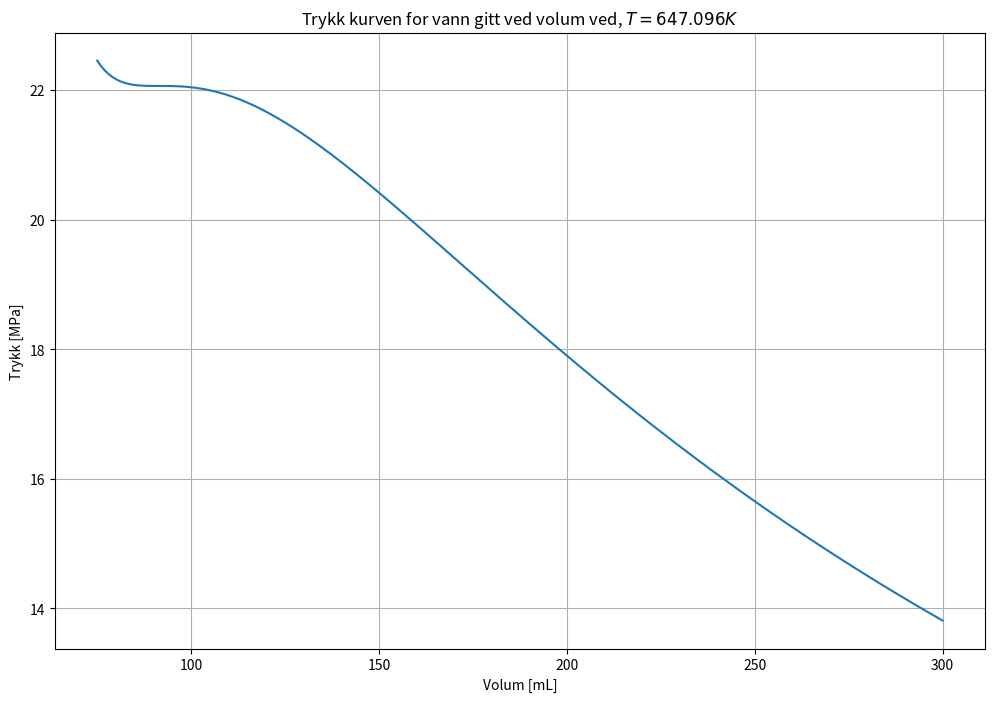
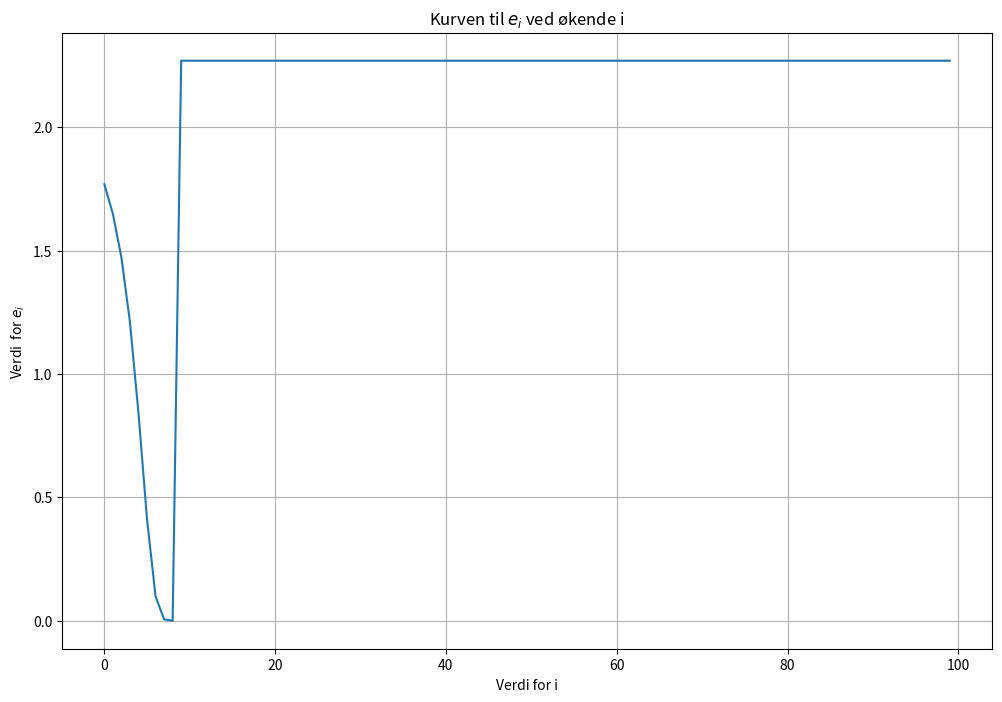
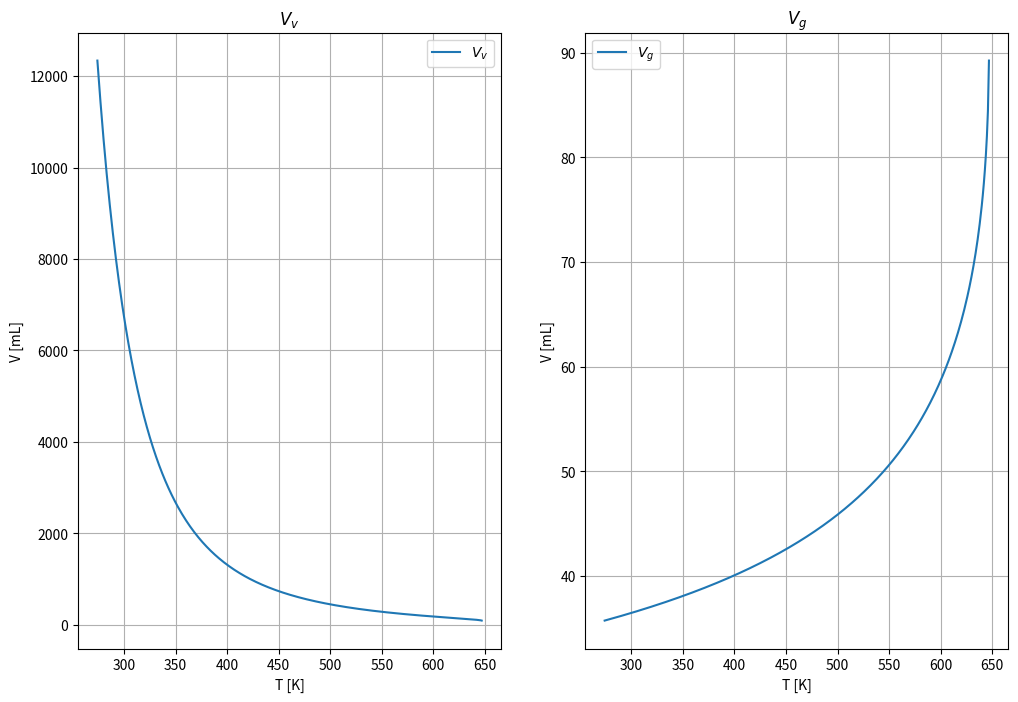
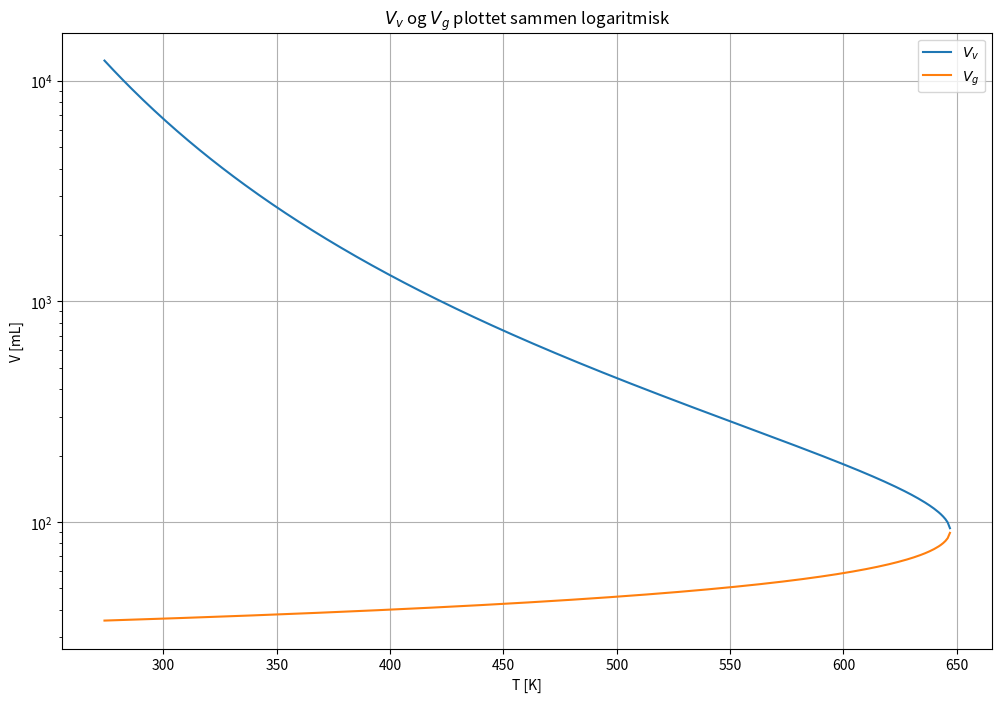
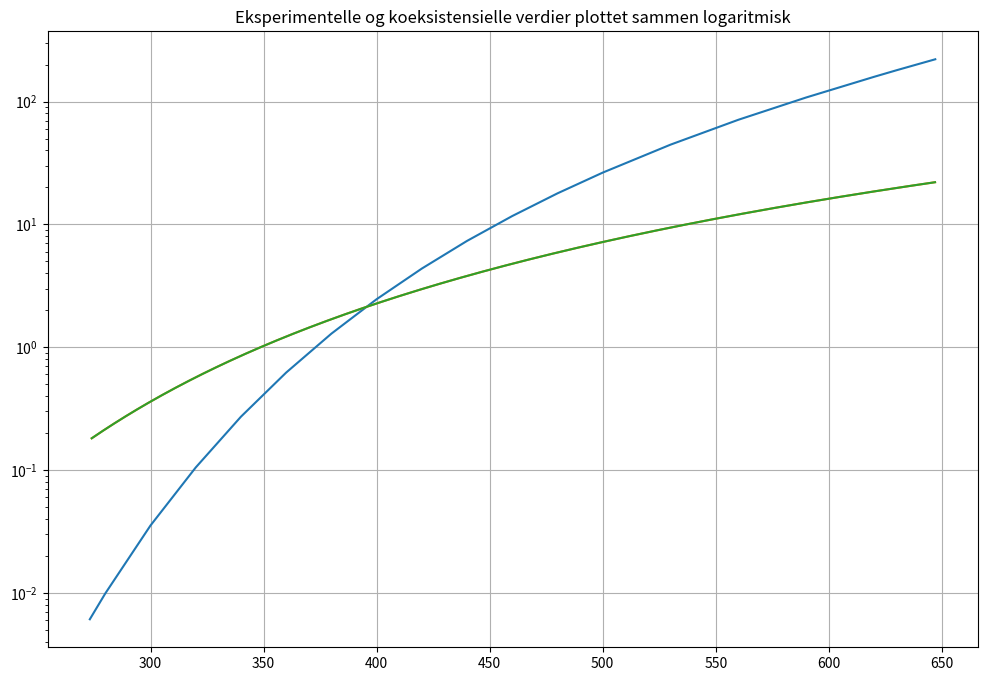
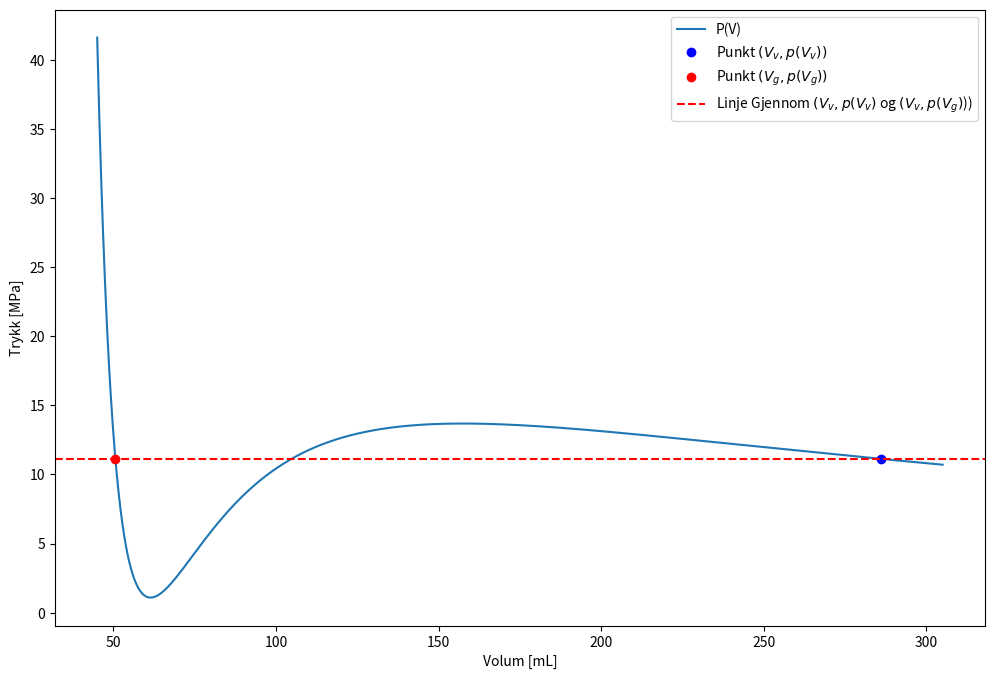
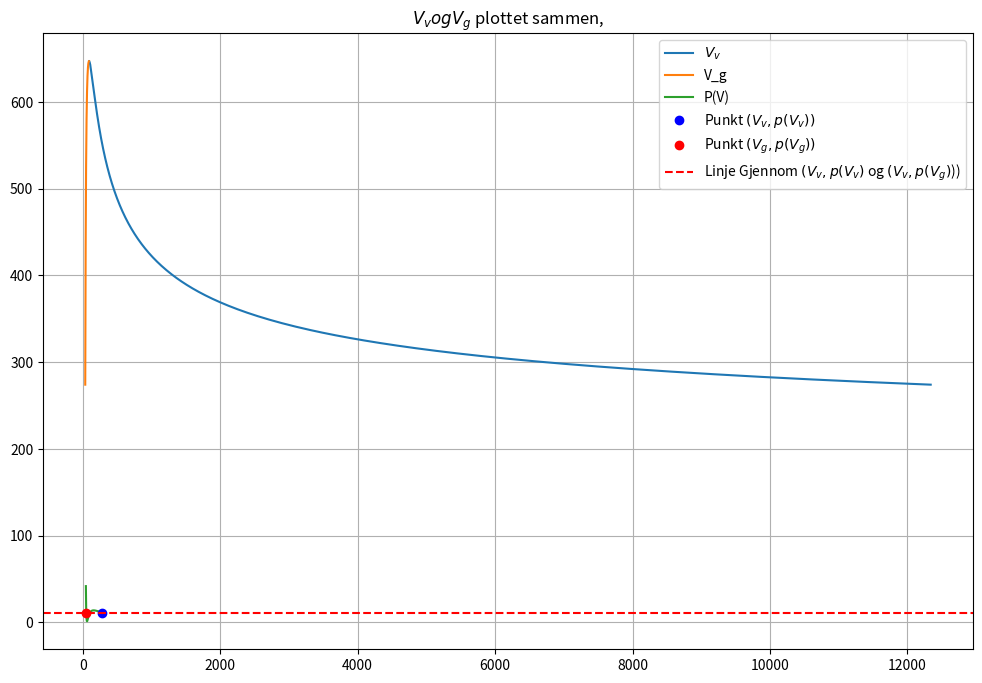
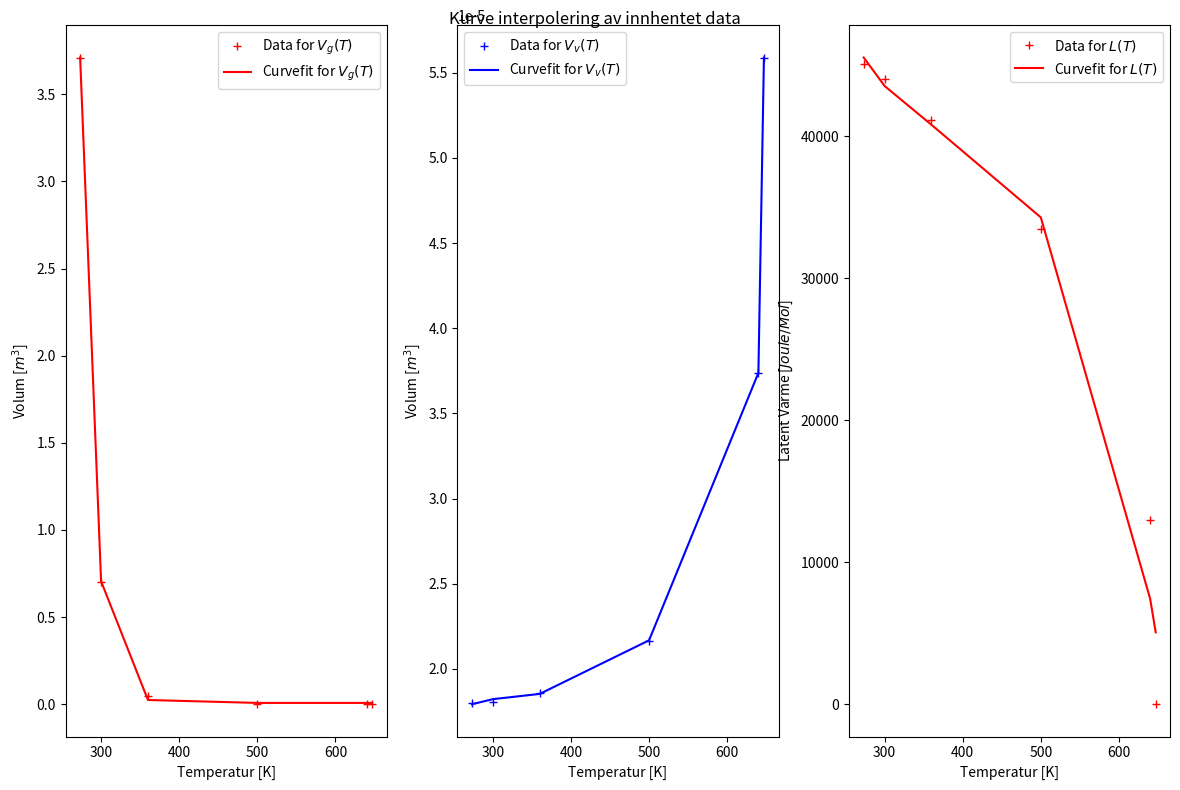
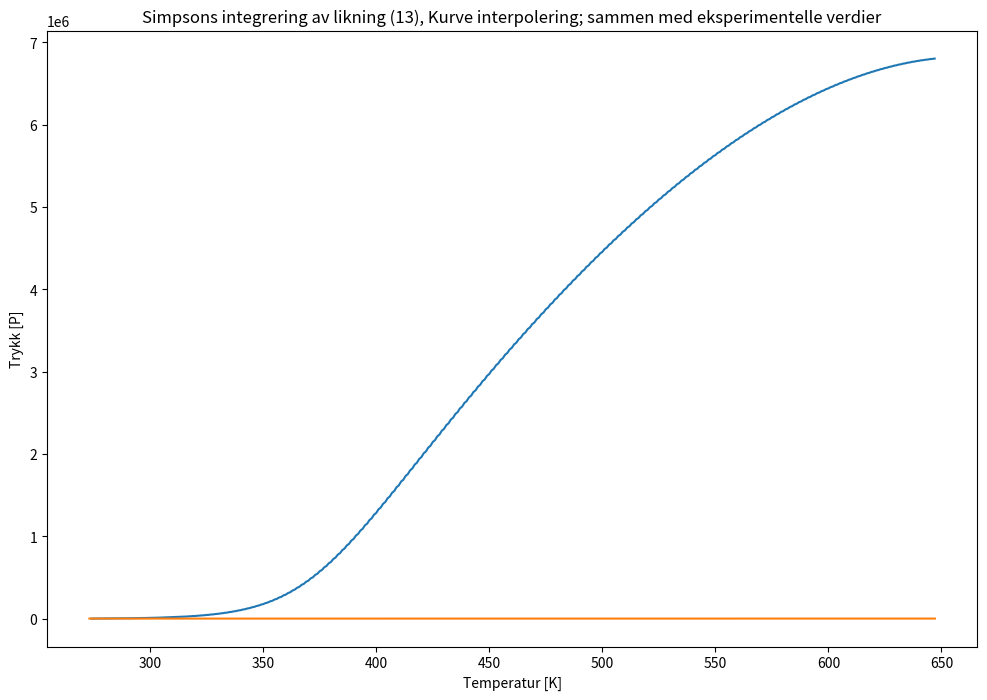
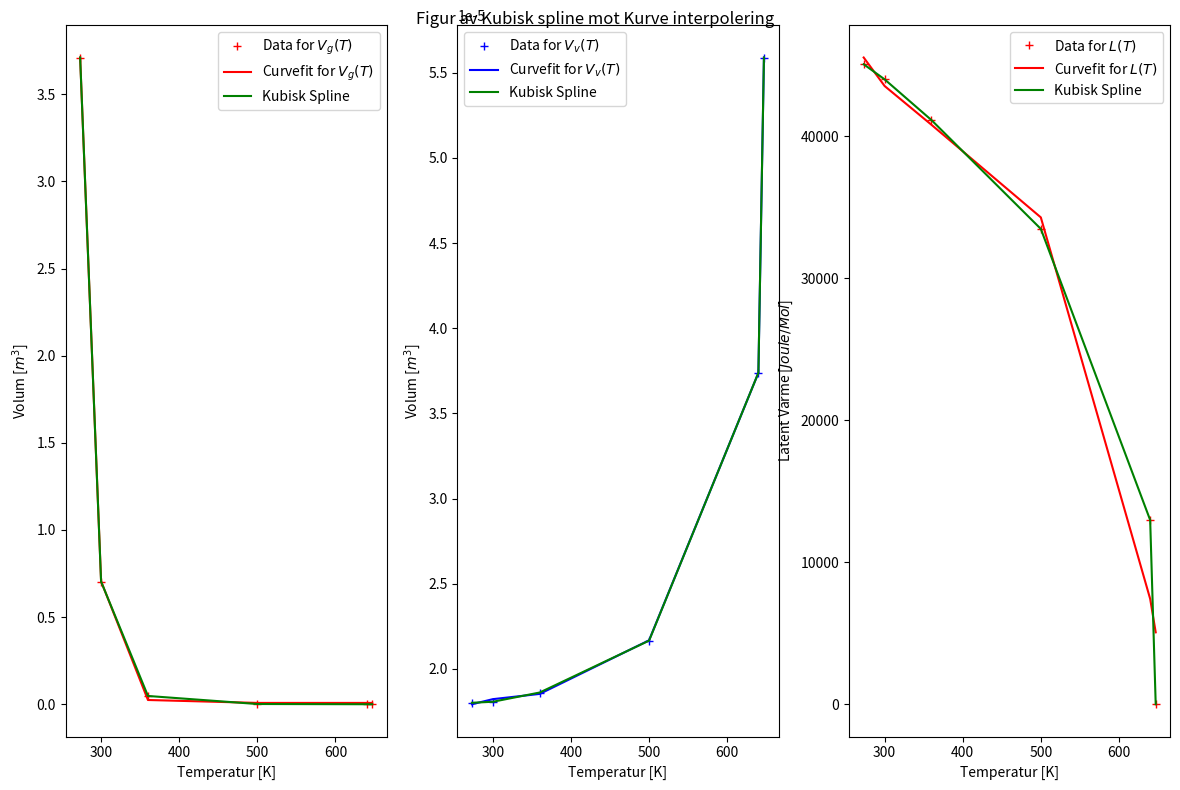
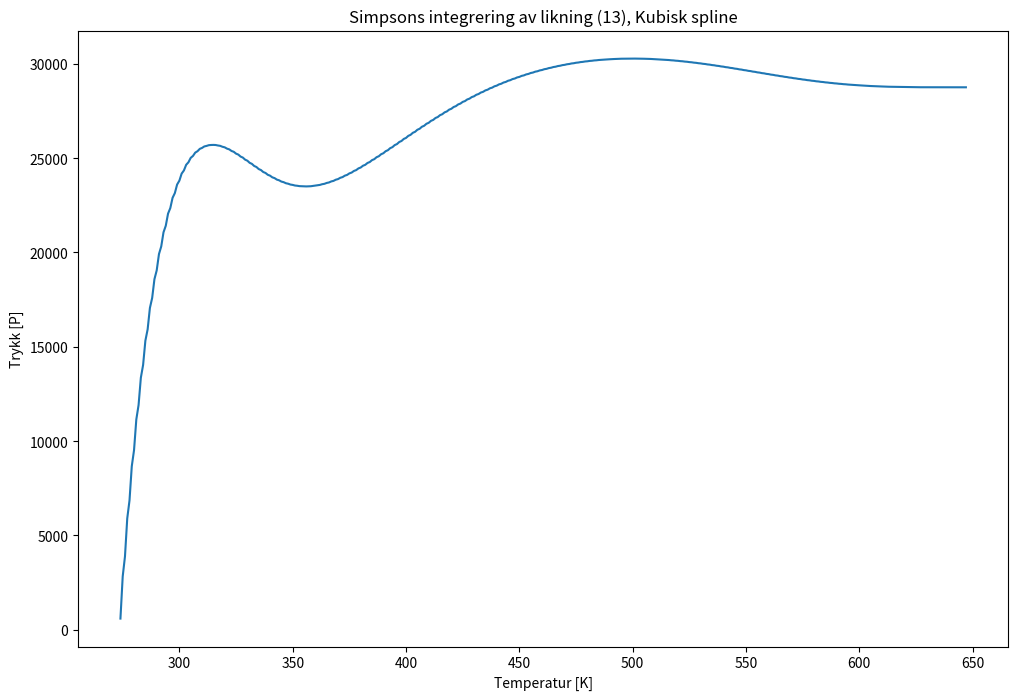
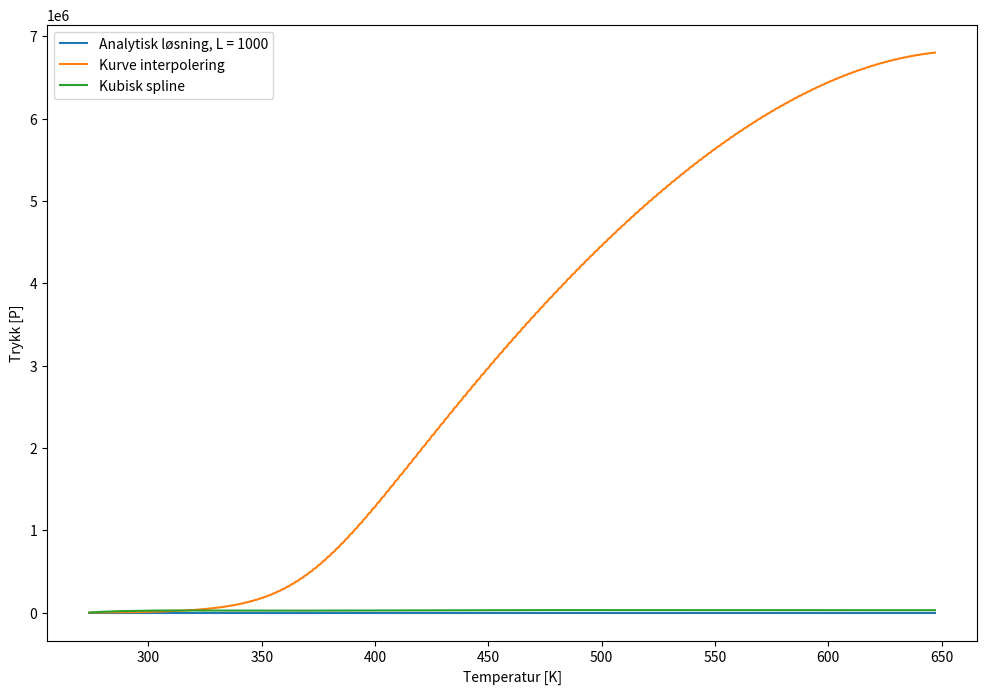

Generate these figures, in order, with matplotlib:
"""
TEKST M A R K D O W N!!!!!
Damptrykkurven
Skrevet av: Lasse Matias Dragsjø, Bendik Kvamme Stokland, og Thomas Olaussen
Damptrykkurven er en termofysisk begrep som beskriver overgangen fra vann til damp ved ulik trykk, temperatur, og volum.
Den illustreres vanligvis i en plott med varierende trykk og temperatur, eller varierende trykk og volum.
Denne krven, og flere slike kurver, er nyttige i termodynamikken, siden de kan anvendes til mange ulike ingeniørformål
Kurvene kan bli hentet på flere måter:
Enten kan den løses analytisk, eller man kan bruke van der Waals ligning til å få et foreklet modell av den.
Verdiene til deres variabler kan deretter bli funnet ved å gjøre eksperimentelle utøvelser.
I dette rapporten går vi gjennom hvordan vi gjør de numeriske metodene:
Vi går gjennom van der waals tilstandsligning, og hvorfor den ikke er tilstrekkelig til å beskrive kurven
Så går vi gjennom ?, og finner fram hvordan vi skal finne disse kurvene.
Som en oppvarming, starter vi med å se på på noen eksperimentelle verdier for van der waals tilstandsligning.
TEKST M A R K D O W N!!!!!
"""

# Importerer biblioteker
import numpy as np
import matplotlib.pyplot as plt
import scipy
from scipy.optimize import curve_fit
from scipy import interpolate

# Gjør figurer manuelt større
plt.rcParams['figure.figsize'] = [12, 8]

"""
TEKST M A R K D O W N!!!!!
oppgave 1a
Vi ser på de kritiske verdiene til temperatur, trykk, og volum for van der waals tilstandsligning.
Den kritiske kunptet er ver punktet på kurvediagrammene der forskjellene mellom væske og gass opphører.
Van der waals tilstandsligning er gitt ved:
p = RT /(V - b)  - a/V^2,
der a og b er konstanter som man finner eksperimentellt.
De kritiske verdiene for p, T, og V er:
T_c = 8 * a / (27 * R * b) 
p_c = a / 27 * b**2
V_c = 3 * b
Vi undersøker hva a og b blir med eksperimentelle verdier for disse kritiske verdiene,
og drøfter videre hva dette forteller oss.
TEKST M A R K D O W N!!!!!
"""

# Universelle gasskonstant
R = 8.31446261815324

# Eksperiementelle verdier for vann i SI-enheter
T_c = 647.096 #Kelvin
p_c = 22.064000 #MegaPascal
V_c = 55.948 #MilliLiter

#fra t_c og p_c, får vi:
a = 27 * R**2 * T_c**2 / (64 * p_c)
b = R * T_c / (8 * p_c)

print(a)
print(b)

print("Volum fra b: " +  str(3 * b))
print("Volum eksperimentellt: " +  str(V_c))



"""
TEKST M A R K D O W N!!!!!
Her ser vi at den eksperimentelle verdien for 5.6*10^-5, mens den gir 9.1*10^-5 når verdeien fra a og b puttes inn i volumet
Dette viser oss at selv om vi har fått a ob b fra T_c og p_c, så er det ingen kombinasjoner av a bo g som også gir samme volum.
TEKST M A R K D O W N!!!!!
"""



"""
TEKST M A R K D O W N!!!!!
Oppgave 1b
Nå plotter vi van der waals kurve med en satt T_c, fra 75ml til 300ml, og sammenligner det med kurven fra figur 2 på vår guide.
TEKST M A R K D O W N!!!!!
"""

# Plotteverdier
plottstart = 75
plottslutt = 300
plottmengde = (plottslutt - plottstart) + 1

# Lager plottepunktene for volum
Vplot = np.linspace(plottstart, plottslutt, plottmengde)

# Definerer van der Waals ligning
def vanderwaalP(T, V, a, b):
    
    """
    Van der Waals ligning
    
    ...
    
    Input:
    R: universelle gasskonstant
    T: temperatur
    V, volum
    a, konstant a
    b, konstant b
    
    Output:
    vanP, van der Waal trykk
    """
    
    vanP = R*T/(V-b) - a/(V**2)
    return vanP

# itererer gjennom van der Waals ligning med volumene
vanP = np.zeros(plottmengde)
for i in range(plottmengde):
    vanP[i] = vanderwaalP(T_c, Vplot[i], 27 * R**2 * T_c**2 / (64 *  p_c), R * T_c / (8 * p_c))

# Plotter    
plt.plot(Vplot, vanP)
plt.grid()
plt.xlabel("Volum [mL]")
plt.ylabel("Trykk [MPa]")
plt.title(r"Trykk kurven for vann gitt ved volum ved, $T = 647.096 K$")
plt.show()



"""
TEKST M A R K D O W N!!!!!
Denne isotermen har et sadelpunkt, og går ikke oppover, men nedover.
Den andre isotermenn bøyer seg langt ned, så opp igjen, for så å gå ned igjen
lavere temperatur vil gjøre at den bøyer seg kraftigere.
Det kritiske punktet er der hvor den slutter å gå oppover, og begynner da bare å gå nedover.
TEKST M A R K D O W N!!!!!
"""



"""
TEKST M A R K D O W N!!!!!
Oppgave 1c
Nå som vi har fått litt innsikt i wan der Waals ligning, gåt vi over et verktøy vi skal bruke til å få damptrykkurven: Newtons metode
Vi ser på et eksempel: faseovergangen i et 2d ising-modell.
Fra ordnet til ordnet tilstand, har kritisk temperatur denne ligningen:
Sinh^2(2c/T_c) = 1.
Den analytiske løsningen til den er T_c = 2c / ln(1 + 2^0.5).
Vi bruker c = 1, og finner løsningen numerisk ved newtons metode
TEKST M A R K D O W N!!!!!
"""



# Definerer ising-modell funksjonen
def eksfuncTC(t_c):
    
    """
    ising-modell funksjonen, slik at riktig svar gir 0
    
    ...
    
    Input:
    t_c: kritisk temperatur
    
    Output:
    ising-modell funksjonen, slik at riktig svar gir 0
    """
    
    return np.sinh(2*c/t_c) - 1

# Definerer numerisk derivajson
def deriverte(func, x, h = 10e-6):
    
    """
    Numerisk derivasjon
    
    ...
    
    Input:
    func: funksjon
    x: x-punkt
    h: steglengde
    
    Output:
    deriv: f'(x), den deriverte i det punktet.
    """
    
    deriv = (func(x + h) - func(x)) / h
    return deriv

# Definerer newtons metode for én variabel.
def newtmet(func, x, tol, k):
    
    """
    Rask versjon av newtons metode for én variabel
    
    ...
    
    Input:
    func: funksjon
    x: x-punkt
    tol = feiltoleranse
    k = antall maksimum iterasjoner
    
    Output:
    x: x-punktet som er innenfor toleransebetingelsen til riktig svar
    xliste: en liste av alle x-punktene funksjonen har gått gjennom
    """
        
    xliste = np.zeros(k)
    xliste[0] = x
    for i in range(k):
        x -= (func(x) / deriverte(func, x))
        xliste[i+1] = x
        if func(x) < tol:
            break
    return x, xliste



# Henter verdier
c = 1
tol = 0.0001
k = 10000

start = 0.5
t_c = start


# Finner numerisk og analytiske svar, og printer dem
numericalTC, xlisteNewton = newtmet(eksfuncTC, t_c, tol, k)
print(numericalTC)

analyticTC = 2/np.log(1 + 2**0.5)
print(analyticTC)


# Finner numeriske svar med ulike startverdier
numericalTCliste = np.zeros(100)
for i in range(100):
    start = i
    numericalTCliste[i] = newtmet(eksfuncTC, t_c, tol, k)[0]
print(numericalTCliste)


"""
TEKST M A R K D O W N!!!!!
Verdiene til den analytisle og den numeriske er veldig nerme hverandre.
Vi kan dermed si at vi har implementert newtons meotde riktig, og at den analytiske løsningen er riktig
For ulike startverdier, ser vi at alle startverdier fra 0 til 100 konvergerer til det samme tallet.
Dermed har det ikke noe å si hvor man starter ved dette inntervallet
TEKST M A R K D O W N!!!!!
"""



"""
TEKST M A R K D O W N!!!!!
Oppgave 1d
Newtons metode konvergerer kvadratisk nor den har et fungerende startpunkt.
Dette er analytisk vist.
Vi finner ut av dette numerisk, ved å bruke en formel som viser omtrentlig konvergensraten q
TEKST M A R K D O W N!!!!!
"""

#  Utregner e_i
e_i = abs(xlisteNewton - analyticTC)

# Fjærner unødvendige verdier for plotting, funksjonen blir konstant
plotting_e_i = np.zeros(100)
for val in range(100):
    plotting_e_i[val] = e_i[val]

# Plotting
plt.plot(plotting_e_i)
plt.plot()
plt.grid()
plt.xlabel("Verdi for i")
plt.ylabel(r"Verdi  for $e_i$")
plt.title(r"Kurven til $e_i$ ved økende i")
plt.show()

# Utregning av p_i
p_i = np.zeros(9)

# Forsiktig med rangen her, blir fort uendelig store tall!
for xx in range(2,9):
    p_i[xx] = np.log(e_i[xx] / (e_i[xx - 1])) / np.log(e_i[xx - 1]/e_i[xx - 2])


# Fjærning av de to nullene foran 
index = [0,1]
# Bare for å være ordentlig forsiktig at det ikke blir tull
p_i = np.copy(np.delete(p_i, index))

print("Utregnet q: " + str(np.mean(p_i)))


"""
TEKST M A R K D O W N!!!!!
Vi ser at verdien for q er omtrent 2, som er det den analytiske løsninger foreslår til oss.
Den viser oss et verdi som er litt lavere enn det, men det er trolig grunnet numeriske feil.
TEKST M A R K D O W N!!!!!
"""


"""
TEKST M A R K D O W N!!!!!
Oppgave 1e
Nå utvider vi Newtons metode til flere variabler. slik kan vi regne ut nullpunktet til et sett med ligninger.
Vi løser dem med hensyn på V_v og V_g som funksjon av temperatur, og kommenterer resultatene.
TEKST M A R K D O W N!!!!!
"""

#Definerer funksjonene (11) og (12) fra guiden vår
def func(V,T,a,b):
    
    """
    Likningssystemet som skal løses
    
    Input:
    V: Liste med variabler (Volum), V[0] = V_v, V[1] = V_g
    T: Temperatur
    a: Konstant
    b: Konstant
    
    Output:
    V_list: Utregnet svar
    """
    
    #Lager en liste for systemet av likninger
    V_list=np.zeros(2)
    
    #Regner ut
    V_list[0]=(R*T)/(V[1]-b)-a/(V[1]**2)-(R*T)/(V[0]-b)+a/(V[0]**2)
    V_list[1]=R*T/(V[1]-V[0])*np.log((V[1]-b)/(V[0]-b))-a/(V[1]*V[0])-R*T/(V[1]-b)+a/(V[1]**2)
    return V_list

#Funksjon som regner jacobimatrisen til func
def Jacobi(V,T,a,b):
    
    """
    Jacobi matrisen til likningssystemet func
    
    Input:
    V: Liste med variabler (Volum), V[0] = V_v, V[1] =V_g
    T: Temperatur
    a: Konstant
    b: Konstant
    
    Output:
    matrix: Jacobi matrisen til likningsystemet func
    """
    
    #Oppretter Jacobi matrise   
    matrix = np.zeros((2,2))
    
    #Regner ut Jacobi matrisen
    matrix[0,0] = R*T/((V[0]-b)**2)-2*a/(V[0]**3)
    matrix[0,1] = -R*T/((V[1]-b)**2)+2*a/(V[1]**3)
    matrix[1,0] = -R*T/((V[1]-V[0])*(V[0]-b))+V[1]*a/((V[1]*V[0])**2)+R*T*np.log((V[1]-b)/(V[0]-b))/((V[1]-V[0])**2)
    matrix[1,1] = R*T/((V[1]-V[0])*(V[1]-b))+R*T/((V[1]-b)**2)+V[0]*a/((V[1]*V[0])**2)-2*a/(V[1]**3)-R*T*np.log((V[1]-b)/(V[0]-b))/((V[1]-V[0])**2)
    return matrix

# Newtons metode for flere funksjoner
def newtonMultiple(func, Jacobi, x, T, a, b, h=0.0001, tol=0.0001, k=1000):
    
    """
    Funksjonen bruker Newtons metode for å løse likningssytemet
    
    Input:
    func: Likningssystemet som skal løses
    Jacobi: Jacobi matrisen til likningssystemt
    x: Startsverdi for variablene som det skal løses for
    T: Temperatur
    a: Konstant
    b: Konstant
    h: Steglengde
    tol: Toleranse
    k: Maks antall iterasjoner
    
    Output:
    x_list[-1]: Nullpunkt for likningsystemet
    """
    
    #Oppretter liste av lister for å lagre nullpunkter og setter inn startsverdi
    x_list=np.zeros((k+1,len(x)))
    x_list[0]=x
    
    #Newtons metode
    for i in range(k):
        x_list[i+1] = x_list[i]-np.linalg.inv(Jacobi(x_list[i],T,a,b))@func(x_list[i],T,a,b)
        if abs(func(x_list[i+1],T,a,b)).max()<tol:
            x_list = x_list[0:i+2]
            break
    
    #Returnerer det siste steget
    return x_list[-1]



#Regner ut V_v og V_g for forskjellige T
#Lager liste med T verdier mellom T_lower og T_upper
T_lower = 274
T_upper = 647
T_list = np.linspace(T_lower,T_upper,T_upper-T_lower+1)

#Lager list for å lagre V_v og V_g
V_v = np.zeros(len(T_list))
V_g = np.zeros(len(T_list))

#Setter startspunkt for newtons metode (V_0[0]: V_v, V_0[1]: V_g)
V_0 = np.array([12658,35.6])

#Regner ut de først V_v og V_g med utgangspunkt i V_0 og T_lower
V_v[0] = newtonMultiple(func,Jacobi,V_0,T_lower,a,b)[0]
V_g[0] = newtonMultiple(func,Jacobi,V_0,T_lower,a,b)[1]

#Regner ut resten av V_v og V_g med forskjellig T
V_list = np.array([V_v[0],V_g[0]])
for i in range(1,len(T_list)):
    V_list = newtonMultiple(func,Jacobi,V_list,T_list[i],a,b)
    V_v[i] = V_list[0]
    V_g[i] = V_list[1]

#Plotter
plt.subplot(1, 2, 1)
plt.grid()
plt.plot(T_list,V_v,label=r"$V_v$")
plt.title(r"$V_v$")
plt.xlabel("T [K]")
plt.ylabel("V [mL]")
plt.legend()
plt.subplot(1, 2, 2)
plt.grid()
plt.plot(T_list, V_g,label=r"$V_g$")
plt.title(r"$V_g$")
plt.xlabel("T [K]")
plt.ylabel("V [mL]")
plt.legend()
plt.show()

plt.plot(T_list,V_v,label=r"$V_v$")
plt.plot(T_list,V_g,label=r"$V_g$")
plt.title(r"$V_v$ og $V_g$ plottet sammen logaritmisk")
plt.grid()
plt.yscale("log")
plt.xlabel("T [K]")
plt.ylabel("V [mL]")
plt.legend()
plt.show()

"""
TEKST M A R K D O W N!!!!!
For V_v ser vi at den går raskt opp, og så dale, helt til den når tpoppen ved kritisk temperatur

For V_g, daler den raskt, og så daler saktere nedover.
Når den nermer seg det kritiske temperaturpunktet, vil volumforskjellene til V_v og V_g nerme et punkt som er lik for dem begge.
Altså at /\V går til 0
TEKST M A R K D O W N!!!!!
"""


"""
TEKST M A R K D O W N!!!!!
Oppgave 1f
Nå bruker vi newtons flervariablet metode for van der Waals likning til å sammenlignes med eksperimentelle verdier.
Vi henter de eksperimentelle verdier fra nettsiden https://www.engineeringtoolbox.com/water-properties-d_1573.html.
TEKST M A R K D O W N!!!!!
"""

# 1 bar = 100'000 Pa
barToMPa = 10e-1

TempK = np.array([273.16, 280, 300, 320, 340, 360, 380, 400, 420, 440, 460, 480, 500, 530, 560, 590, 620, 630, 640, 647.1])
TrykkP = barToMPa * np.array([6.1E-03, 0.0099, 0.0354, 0.105, 0.272, 0.622, 1.29, 2.46, 4.37, 7.34, 11.7, 17.9, 26.4, 44.6, 71.1, 108, 159, 180, 203, 221])

# Verdier som passer for Vv, Vg, og L:
TrykkVerdier = barToMPa * np.array([6.1E-03, 0.0354, 0.622, 26.4, 203, 221])

#Regner ut trykkene fra V_v og V_g med ulike T
P_listv = np.zeros(len(T_list))
P_listg = np.zeros(len(T_list))
for i in range(len(T_list)):
    P_listv[i] = vanderwaalP(T_list[i], V_v[i], a, b)
    P_listg[i] = vanderwaalP(T_list[i], V_g[i], a, b)

    
    

#Plotter de eksperimentelle og koeksistensverdiene sammen
plt.plot(TempK,TrykkP,label=r"$Eksperimentelle$")
plt.plot(T_list,P_listv,label="Koesistensielle (v)")
plt.plot(T_list,P_listg,label="Koesistensielle (g)")
plt.title(r"Eksperimentelle og koeksistensielle verdier plottet sammen logaritmisk")
plt.grid()
plt.yscale("log")
plt.show()

"""
TEKST M A R K D O W N!!!!!
De koeksistensielle verdiene ser ut til å være høyere enn eksperimentelle ved lave temperaturer.
Så nermer verdiene seg, ettersom eksperimentelle verdier stiger kraftig, mens de andre gjør det sakte.
Til slutt vil de koeksistensielle verdiene være for lave i forhold til de eksperimentelle, ettersom de første gir et P som ligner formen til V_v.
TEKST M A R K D O W N!!!!!
"""



"""
TEKST M A R K D O W N!!!!!
Oppgave 1g
Nå velger vi temperatur istedenfor volum, og printer ut P(V)
TEKST M A R K D O W N!!!!!
"""

#Vi velger temperatur = 460K, med tilhørende verdier. v på enden er bare å få dem til et annet variabelnavn.
Tv = T_list[550-T_lower]
Vvv = V_v[550-T_lower]
Vgv = V_g[550-T_lower]
Pvv = P_listv[550-T_lower]
Pgv = P_listg[550-T_lower]

# Volumrom, og regner ut P(V)
volume_space = np.linspace(45,305,2601)
V_listforplot = np.zeros(len(volume_space))
for i in range(len(volume_space)):
    V_listforplot[i] = vanderwaalP(Tv, volume_space[i], a, b)
    
# Plot
plt.plot(volume_space, V_listforplot, label="P(V)")
plt.plot(Vvv, Pvv, 'bo', label=r"Punkt $(V_v,p(V_v))$")
plt.plot(Vgv, Pgv, 'ro', label=r"Punkt $(V_g,p(V_g))$")
plt.axline((Vvv,Pvv),(Vgv,Pgv), ls="--", c="r",label=r"Linje Gjennom $(V_v,p(V_v)$ og $(V_v,p(V_g)$))")
plt.xlabel("Volum [mL]")
plt.ylabel("Trykk [MPa]")
plt.title("")
plt.legend()
plt.show()

"""
TEKST M A R K D O W N!!!!!
Dette ser ut som et riktig seende van der waals plott.
Mellom V_v, og V_g, vil vannet endre seg fra flytende from til gass form.
Linjen viser hvor dette skjer.
Volumet vil øke, mens trykket (Og temperaturen i et PT-diagram) holder seg den samme.
TEKST M A R K D O W N!!!!!
"""

"""
TEKST M A R K D O W N!!!!!
Oppgave 1h
Til slutt bruker vi newtons metode fra 1e, og dens resultatet, til å plotte P(V_v) og P(V_g).
Vi kommenterer på resultatene vi får
TEKST M A R K D O W N!!!!!
"""

plt.plot(V_v,T_list,label=r"$V_v$")
plt.plot(V_g,T_list,label="V_g")
plt.plot(volume_space, V_listforplot, label="P(V)")
plt.plot(Vvv, Pvv, 'bo', label=r"Punkt $(V_v,p(V_v))$")
plt.plot(Vgv, Pgv, 'ro', label=r"Punkt $(V_g,p(V_g))$")
plt.axline((Vvv,Pvv),(Vgv,Pgv), ls="--", c="r",label=r"Linje Gjennom $(V_v,p(V_v)$ og $(V_v,p(V_g)$))")
plt.title(r"$V_v og V_g$ plottet sammen,")
plt.grid()
plt.legend()
plt.show()

#KOMMENTER HER OM PUNKTENE OG GRAFEN ER ENIG MED V_V OG V_G, OG KOMMENTER OM VAN DER WAAL ER TOLSTREKKELIG ELLER IKKE
"""
TEKST M A R K D O W N!!!!!
#KOMMENTER HER OM PUNKTENE OG GRAFEN ER ENIG MED V_V OG V_G, OG KOMMENTER OM VAN DER WAAL ER TOLSTREKKELIG ELLER IKKE
TEKST M A R K D O W N!!!!!
"""
#KOMMENTER HER OM PUNKTENE OG GRAFEN ER ENIG MED V_V OG V_G, OG KOMMENTER OM VAN DER WAAL ER TOLSTREKKELIG ELLER IKKE

"""
Oppgave 2a
TEKST M A R K D O W N!!!!!
Nå som vi har vist at van der Waals tilstandsligning ikke er tilstrekkelig til å beskrive fasediagrammen, går vi åver til eksperimentelle verdier, istedenfor analytiske
Vi henter ut informasjon fra samme nettside som vi gjorde i 1f
TEKST M A R K D O W N!!!!!
"""

# https://www.engineeringtoolbox.com/water-properties-d_1573.html
# https://www.engineeringtoolbox.com/water-properties-temperature-equilibrium-pressure-d_2099.html

# Vi har 1 mol
Mm = 18E-3

# Disse verdiene er hentet for å matche verdiene med L2 og andre verdier så nerme som mulig.
#               0.01C 26.9C 86.9C 227C 367C 373.946C 
T2 =  np.array([273.16, 300, 360, 500, 640, 647.1])
Vg2 = np.array([Mm/0.00485, Mm/0.02558, Mm/0.3786, Mm/13.20, Mm/177.1, Mm/322.0]) 
Vv2 = np.array([Mm/999.8, Mm/996.5, Mm/967.4, Mm/831.3, Mm/481.5, Mm/322.0])
#                      25C     90C   220C    360C 373.95C
L2  = np.array([45054, 43988, 41120, 33462, 12967, 0]) # Joule / mol 


"""
TEKST M A R K D O W N!!!!!
Oppgave 2b
nå bruker vi scipy.optimize.curve_fit for å finne gode passende funksjoner for V_v, V_g, og L som en funksjon av T. 
TEKST M A R K D O W N!!!!!
"""

def Vv2t_func(X,a,b,c,d,e):
    
    """
    funksjon for V_v
    
    Input:
    X: variabelinout
    a til e: konstanter for funksjonen
    
    Output: En funksjon for V_v som passer godt
    """
    
    return  a*np.exp(X)+b -c*X**2 + d*X + e*X**3

def Vg2t_func(X,a,b,c):
    
    """
    funksjon for V_g
    
    Input:
    X: variabelinout
    a til c: konstanter for funksjonen
    
    Output: En funksjon for V_v som passer godt
    """
    
    return  a*(b**X) + c

#Plotter for funksjonene for V_v og V_g
fig_t, (ax_t_vg, ax_t_vv, ax_t_l) = plt.subplots(1,3)

popt_vv2, covt_vv2 = curve_fit(Vv2t_func,T2,Vv2)
popt_vg2, covt_vg2 = curve_fit(Vg2t_func,T2,Vg2)

ax_t_vg.plot(T2,Vg2,"r+", label=r"Data for $V_g(T)$")
ax_t_vg.plot(T2, Vg2t_func(T2,*popt_vg2), c="r", label=r"Curvefit for $V_g(T)$")
ax_t_vg.set_xlabel("Temperatur [K]")
ax_t_vg.set_ylabel(r"Volum [$m^3$]") 
ax_t_vg.legend()

ax_t_vv.plot(T2,Vv2, "b+", label=r"Data for $V_v(T)$")
ax_t_vv.plot(T2, Vv2t_func(T2,*popt_vv2), c="b", label=r"Curvefit for $V_v(T)$")
ax_t_vv.set_xlabel("Temperatur [K]")
ax_t_vv.set_ylabel(r"Volum [$m^3$]") 
ax_t_vv.legend()
fig_t.tight_layout()

def l2t_func(X,a,b,c,d):
    
    """
    funksjon for V_g
    
    Input:
    X: variabelinout
    a til d: konstanter for funksjonen
    
    Output: En funksjon for V_v som passer godt
    """
    
    return d*X**3 + a*X**2 + b*X + c

#Plotter for funksjonen for L
popt_L2, covt_L2 = curve_fit(l2t_func,T2,L2)

ax_t_l.plot(T2,L2,"r+", label=r"Data for $L(T)$")
ax_t_l.plot(T2, l2t_func(T2,*popt_L2), c="r", label=r"Curvefit for $L(T)$")
ax_t_l.set_xlabel("Temperatur [K]")
ax_t_l.set_ylabel(r"Latent Varme [$Joule/Mol$]") 
ax_t_l.legend()
fig_t.suptitle("Kurve interpolering av innhentet data")
plt.show()

"""
TEKST M A R K D O W N!!!!!
Oppgave 2c
(Setter opp eksperimentell trykk fra 1f, brb)
TEKST M A R K D O W N!!!!!
"""
n = abs(274-647-1)
T_intervall = np.linspace(274,647,n)

a = T_intervall[0]
b = T_intervall[-1]

h = (b-a)/n

def p_int(T):
    
    """
    Interpolasjon
    
    Input:
    T: temperatur
    
    Output: Første del av simpsons metode?
    """
    
    return l2t_func(T, *popt_L2)/(T*(Vg2t_func(T,*popt_vg2) - Vv2t_func(T,*popt_vv2)))

I_simp = p_int(a)

I_simp_val = np.zeros(n)
I_simp_val[0] = p_int(a)

for i in range(1,n):
    if (i % 2 == 0):
        I_simp += 2*p_int(T_intervall[i])
        I_simp_val[i] = I_simp
    else:
        I_simp += 4*p_int(T_intervall[i])
        I_simp_val[i] = I_simp
    

I_simp = I_simp*h/3

print(I_simp)

plt.title("Simpsons integrering av likning (13), Kurve interpolering; sammen med eksperimentelle verdier")
plt.xlabel("Temperatur [K]")
plt.ylabel("Trykk [P]")
plt.plot(T_intervall,I_simp_val)
plt.plot(TempK,TrykkP,label=r"$Eksperimentelle$")
# Det ^^ passet ikke så godt. hvorfor?
plt.show()

"""
TEKST M A R K D O W N!!!!!
Oppgave 2d
TEKST M A R K D O W N!!!!!
"""

interpol_vv = interpolate.CubicSpline(T2,Vv2)
interpol_vg = interpolate.CubicSpline(T2,Vg2)
interpol_l  = interpolate.CubicSpline(T2,L2)

fig_2d, (ax_t_vg2d, ax_t_vv2d, ax_t_l2d) = plt.subplots(1,3)

popt_vv2, covt_vv2 = curve_fit(Vv2t_func,T2,Vv2)
popt_vg2, covt_vg2 = curve_fit(Vg2t_func,T2,Vg2)

ax_t_vg2d.plot(T2,Vg2,"r+", label=r"Data for $V_g(T)$")
ax_t_vg2d.plot(T2, Vg2t_func(T2,*popt_vg2), c="r", label=r"Curvefit for $V_g(T)$")
ax_t_vg2d.plot(T2,interpol_vg(T2),c='g', label="Kubisk Spline")
ax_t_vg2d.set_xlabel("Temperatur [K]")
ax_t_vg2d.set_ylabel(r"Volum [$m^3$]") 
ax_t_vg2d.legend()

ax_t_vv2d.plot(T2,Vv2, "b+", label=r"Data for $V_v(T)$")
ax_t_vv2d.plot(T2, Vv2t_func(T2,*popt_vv2), c="b", label=r"Curvefit for $V_v(T)$")
ax_t_vv2d.plot(T2,interpol_vv(T2),c='g', label="Kubisk Spline")
ax_t_vv2d.set_xlabel("Temperatur [K]")
ax_t_vv2d.set_ylabel(r"Volum [$m^3$]") 
ax_t_vv2d.legend()
fig_2d.tight_layout()

ax_t_l2d.plot(T2,L2,"r+", label=r"Data for $L(T)$")
ax_t_l2d.plot(T2, l2t_func(T2,*popt_L2), c="r", label=r"Curvefit for $L(T)$")
ax_t_l2d.plot(T2,interpol_l(T2),c='g', label="Kubisk Spline")
ax_t_l2d.set_xlabel("Temperatur [K]")
ax_t_l2d.set_ylabel(r"Latent Varme [$Joule/Mol$]") 
ax_t_l2d.legend()
fig_2d.suptitle("Figur av Kubisk spline mot Kurve interpolering")
plt.show()

"""
TEKST M A R K D O W N!!!!!
Oppgave 2e
TEKST M A R K D O W N!!!!!
"""

def p_interpol(T):
    
    """
    Interpolasjon
    
    Input:
    T: temperatur
    
    Output: Første del av simpsons metode?
    """
    
    return interpol_l(T)/T*(interpol_vg(T) - interpol_vv(T))

n = abs(274-647-1)
T_intervall = np.linspace(274,647,n)

a = T_intervall[0]
b = T_intervall[-1]

h = (b-a)/n

I_simp_inter = p_interpol(a)

I_simp_val_inter = np.zeros(n)
I_simp_val_inter[0] = p_interpol(a)

for i in range(1,n):
    if (i % 2 == 0):
        I_simp_inter += 2*p_interpol(T_intervall[i])
        I_simp_val_inter[i] = I_simp_inter
    elif(i == n):
        I_simp_inter += p_interpol(T_intervall[i])
        I_simp_val_inter[i] = I_simp_inter
    else:
        I_simp_inter += 4*p_interpol(T_intervall[i])
        I_simp_val_inter[i] = I_simp_inter
    

I_simp_inter = I_simp_inter*h/3

print(I_simp_inter)

plt.title("Simpsons integrering av likning (13), Kubisk spline")
plt.xlabel("Temperatur [K]")
plt.ylabel("Trykk [P]")
plt.plot(T_intervall,I_simp_val_inter)
plt.show()

"""
TEKST M A R K D O W N!!!!!
Oppgave 2f
TEKST M A R K D O W N!!!!!
"""

# Finne et punkt (p0,t0), bruker krital punktet
p0_an = p_c
L_an = 1000 # Vi må finne egen verdi som passer best
T0_an = T_c

analytic_solution = p0_an*np.exp((L_an/R) * (1/T0_an - 1/T_intervall))

plt.plot(T_intervall, analytic_solution, label="Analytisk løsning, L = {}".format(L_an))
plt.plot(T_intervall,I_simp_val,label="Kurve interpolering")
plt.plot(T_intervall,I_simp_val_inter,label="Kubisk spline")
plt.xlabel("Temperatur [K]")
plt.ylabel("Trykk [P]")
plt.legend()
plt.show()
